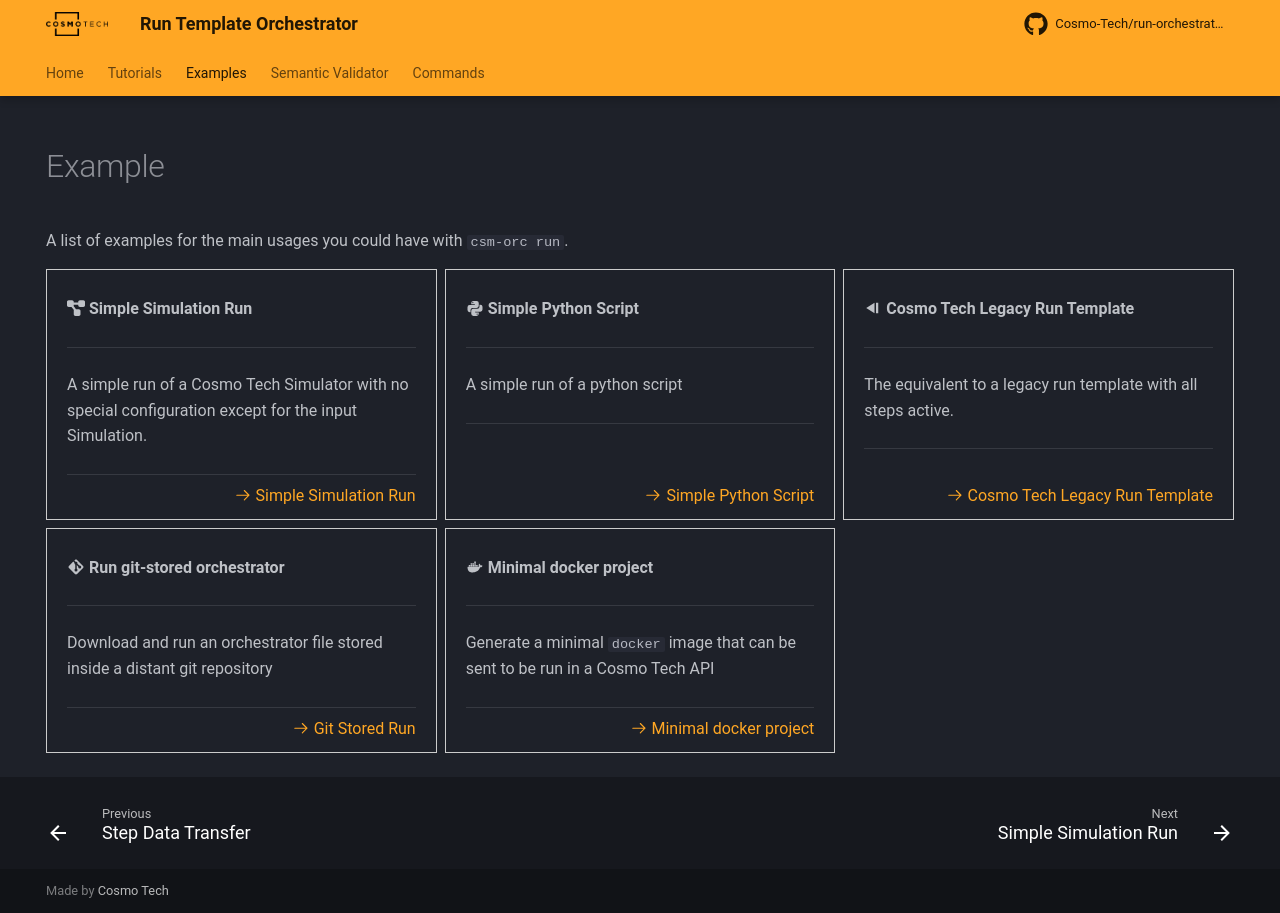

repository: Cosmo-Tech/run-orchestrator · page: 2.1.0/examples/index.html · generator: mkdocs

---
hide:
  - path
  - toc
  - navigation
---
# Example

A list of examples for the main usages you could have with `csm-orc run`.

<main class="grid" markdown>

<article markdown>
<div class="text" markdown>
:fontawesome-solid-diagram-project: __Simple Simulation Run__

---
A simple run of a Cosmo Tech Simulator with no special configuration except for the input Simulation.

---
<footer markdown>
[:octicons-arrow-right-24: Simple Simulation Run](./simple_simulation_run.md)
</footer>
</div>
</article>

<article markdown>
<div class="text" markdown>
:material-language-python: __Simple Python Script__

---
A simple run of a python script

---
<footer markdown>
[:octicons-arrow-right-24: Simple Python Script](./simple_script_run.md)
</footer>
</div>
</article>

<article markdown>
<div class="text" markdown>
:material-step-backward: __Cosmo Tech Legacy Run Template__

---
The equivalent to a legacy run template with all steps active.

---
<footer markdown>
[:octicons-arrow-right-24: Cosmo Tech Legacy Run Template](./legacy_run.md)
</footer>
</div>
</article>

<article markdown>
<div class="text" markdown>
:material-git: __Run git-stored orchestrator__

---
Download and run an orchestrator file stored inside a distant git repository

---
<footer markdown>
[:octicons-arrow-right-24: Git Stored Run](./git_run.md)
</footer>
</div>
</article>

<article markdown>
<div class="text" markdown>
:material-docker: __Minimal docker project__

---
Generate a minimal `docker` image that can be sent to be run in a Cosmo Tech API

---
<footer markdown>
[:octicons-arrow-right-24: Minimal docker project](./minimal_docker.md)
</footer>
</div>
</article>

</main>
